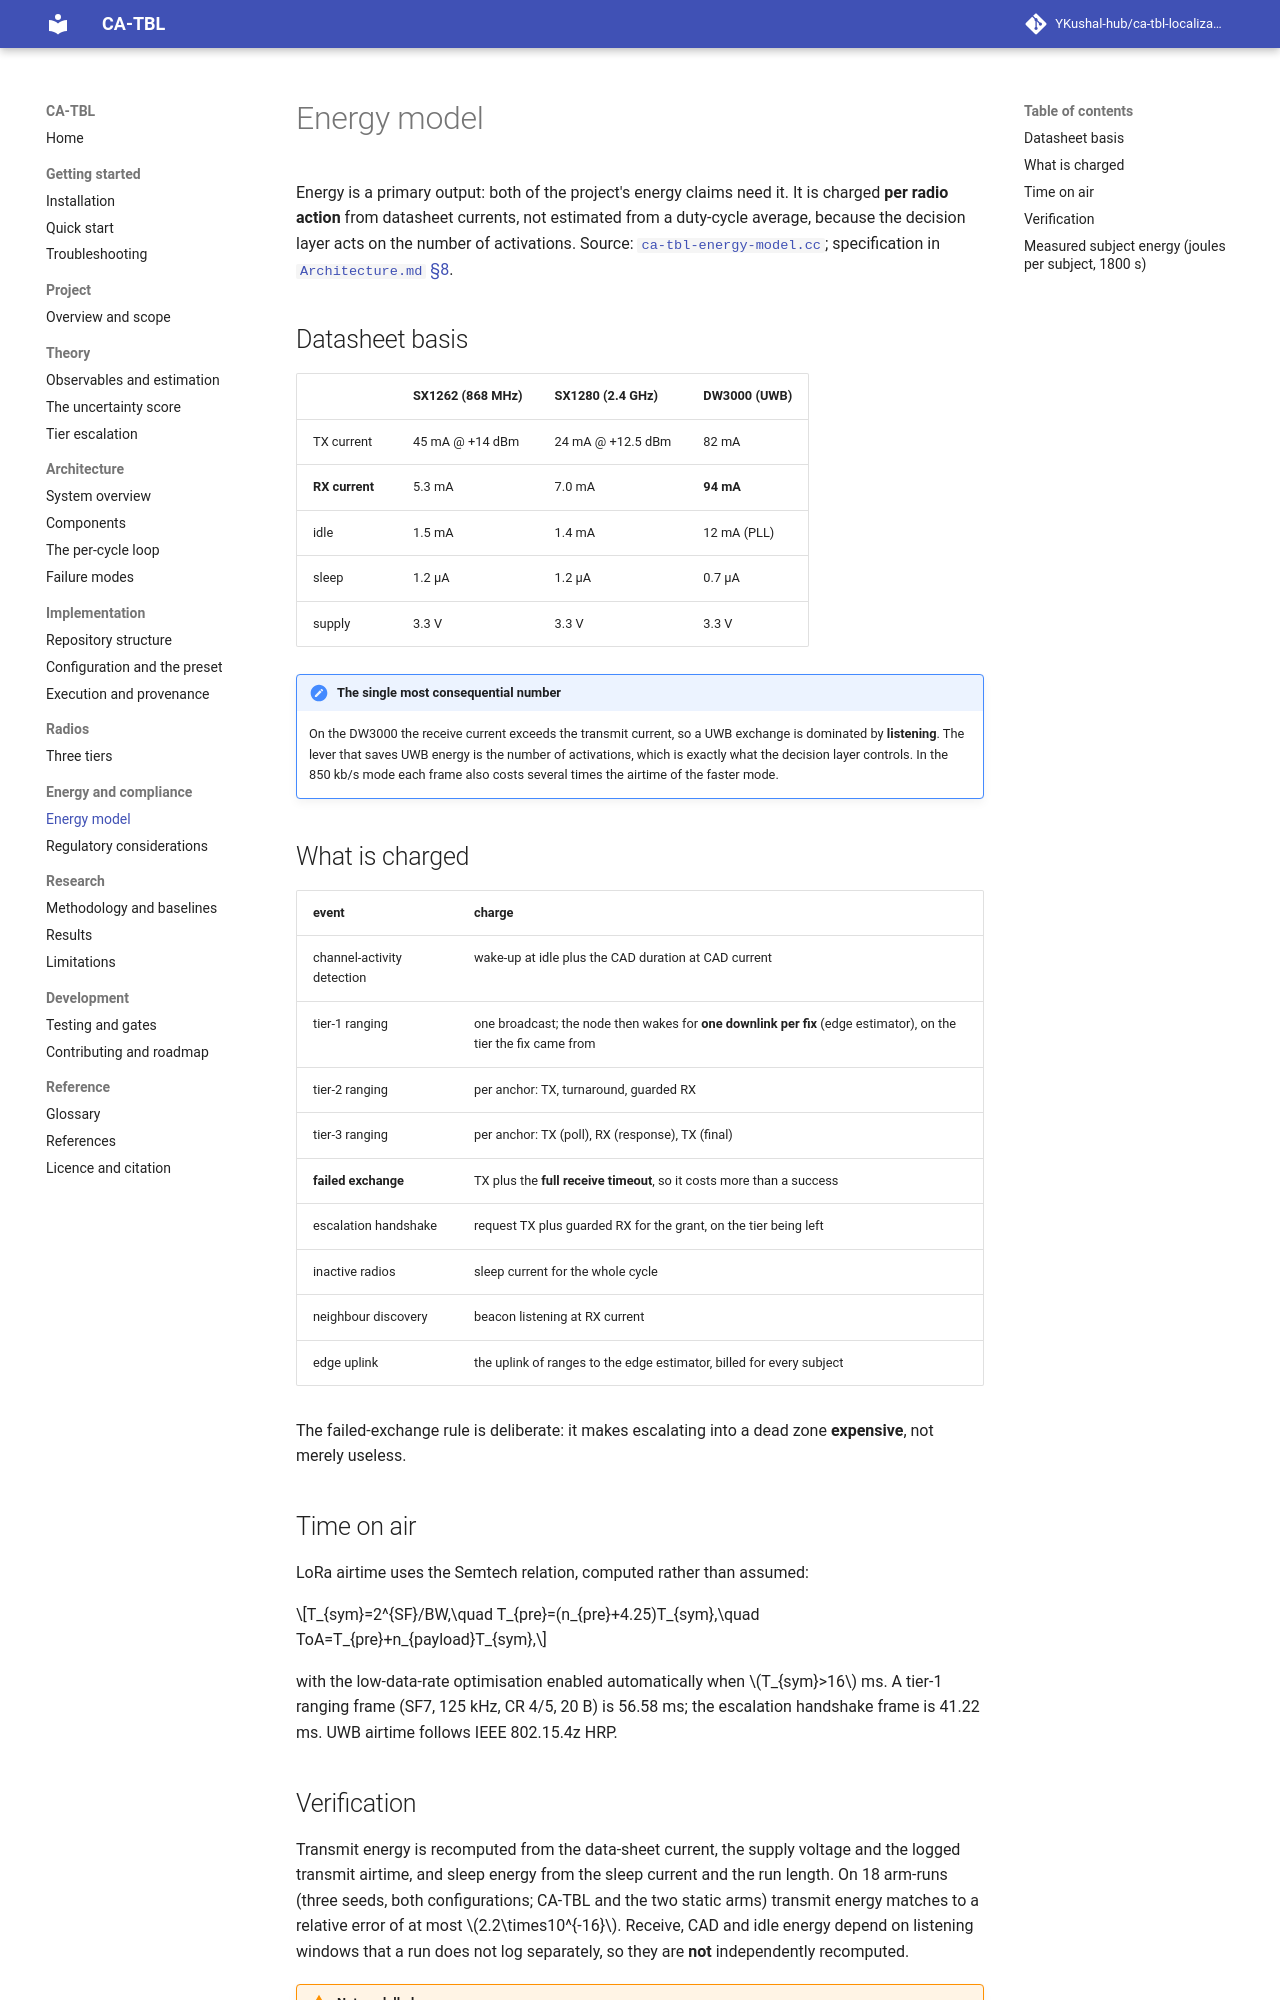

repository: YKushal-hub/ca-tbl-localization · page: energy-and-compliance/energy-model/index.html · generator: mkdocs

# Energy model

Energy is a primary output: both of the project's energy claims need it. It is charged **per radio action** from
datasheet currents, not estimated from a duty-cycle average, because the decision layer acts on the number of
activations. Source: [`ca-tbl-energy-model.cc`](https://github.com/YKushal-hub/ca-tbl-localization/blob/main/src/lora-physics-engine/model/ca-tbl-energy-model.cc);
specification in [`Architecture.md` §8](https://github.com/YKushal-hub/ca-tbl-localization/blob/main/Architecture.md).

## Datasheet basis

| | SX1262 (868 MHz) | SX1280 (2.4 GHz) | DW3000 (UWB) |
|---|---|---|---|
| TX current | 45 mA @ +14 dBm | 24 mA @ +12.5 dBm | 82 mA |
| **RX current** | 5.3 mA | 7.0 mA | **94 mA** |
| idle | 1.5 mA | 1.4 mA | 12 mA (PLL) |
| sleep | 1.2 µA | 1.2 µA | 0.7 µA |
| supply | 3.3 V | 3.3 V | 3.3 V |

!!! note "The single most consequential number"
    On the DW3000 the receive current exceeds the transmit current, so a UWB exchange is dominated by **listening**. The
    lever that saves UWB energy is the number of activations, which is exactly what the decision layer controls. In the
    850 kb/s mode each frame also costs several times the airtime of the faster mode.

## What is charged

| event | charge |
|---|---|
| channel-activity detection | wake-up at idle plus the CAD duration at CAD current |
| tier-1 ranging | one broadcast; the node then wakes for **one downlink per fix** (edge estimator), on the tier the fix came from |
| tier-2 ranging | per anchor: TX, turnaround, guarded RX |
| tier-3 ranging | per anchor: TX (poll), RX (response), TX (final) |
| **failed exchange** | TX plus the **full receive timeout**, so it costs more than a success |
| escalation handshake | request TX plus guarded RX for the grant, on the tier being left |
| inactive radios | sleep current for the whole cycle |
| neighbour discovery | beacon listening at RX current |
| edge uplink | the uplink of ranges to the edge estimator, billed for every subject |

The failed-exchange rule is deliberate: it makes escalating into a dead zone **expensive**, not merely useless.

## Time on air

LoRa airtime uses the Semtech relation, computed rather than assumed:

$$T_{sym}=2^{SF}/BW,\quad T_{pre}=(n_{pre}+4.25)T_{sym},\quad ToA=T_{pre}+n_{payload}T_{sym},$$

with the low-data-rate optimisation enabled automatically when $T_{sym}>16$ ms. A tier-1 ranging frame (SF7, 125 kHz,
CR 4/5, 20 B) is 56.58 ms; the escalation handshake frame is 41.22 ms. UWB airtime follows IEEE 802.15.4z HRP.
